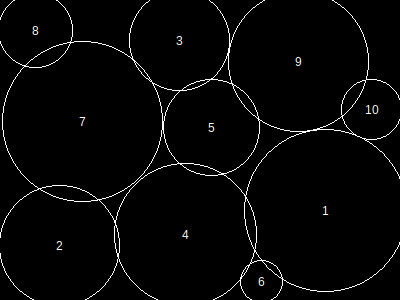

The data file committed next to this chart (first rows):
, x, y, height, r, area, overlap, overflow, forwardOverlap, backwardOverlap, regionX, regionY, regionArea, regionCoveredArea, regionCıııoveredPercentage, regionOverlap, regionOverflow, regionCoveredPercentage
1, 326, 211, 141, 81, 20841, 0, 309, 0, 0, 400, 300, 120000, 103300, 0, 3209, 1913, 86.08
2, 60, 246, 104, 60, 11497, 0, 229, 0, 0, 400, 300, 120000, 103300, 0, 3209, 1913, 86.08
3, 180, 41, 87, 50, 8005, 0, 410, 0, 0, 400, 300, 120000, 103300, 0, 3209, 1913, 86.08
4, 186, 235, 123, 71, 16029, 559, 232, 0, 0, 400, 300, 120000, 103300, 0, 3209, 1913, 86.08
5, 212, 128, 84, 48, 7377, 453, 0, 0, 0, 400, 300, 120000, 103300, 0, 3209, 1913, 86.08
6, 262, 282, 37, 21, 1441, 193, 43, 0, 0, 400, 300, 120000, 103300, 0, 3209, 1913, 86.08
7, 83, 122, 139, 80, 20321, 720, 0, 0, 0, 400, 300, 120000, 103300, 0, 3209, 1913, 86.08
8, 36, 31, 65, 37, 4405, 558, 241, 0, 0, 400, 300, 120000, 103300, 0, 3209, 1913, 86.08
9, 299, 62, 122, 70, 15597, 303, 419, 0, 0, 400, 300, 120000, 103300, 0, 3209, 1913, 86.08
10, 372, 110, 52, 30, 2909, 423, 30, 0, 0, 400, 300, 120000, 103300, 0, 3209, 1913, 86.08
